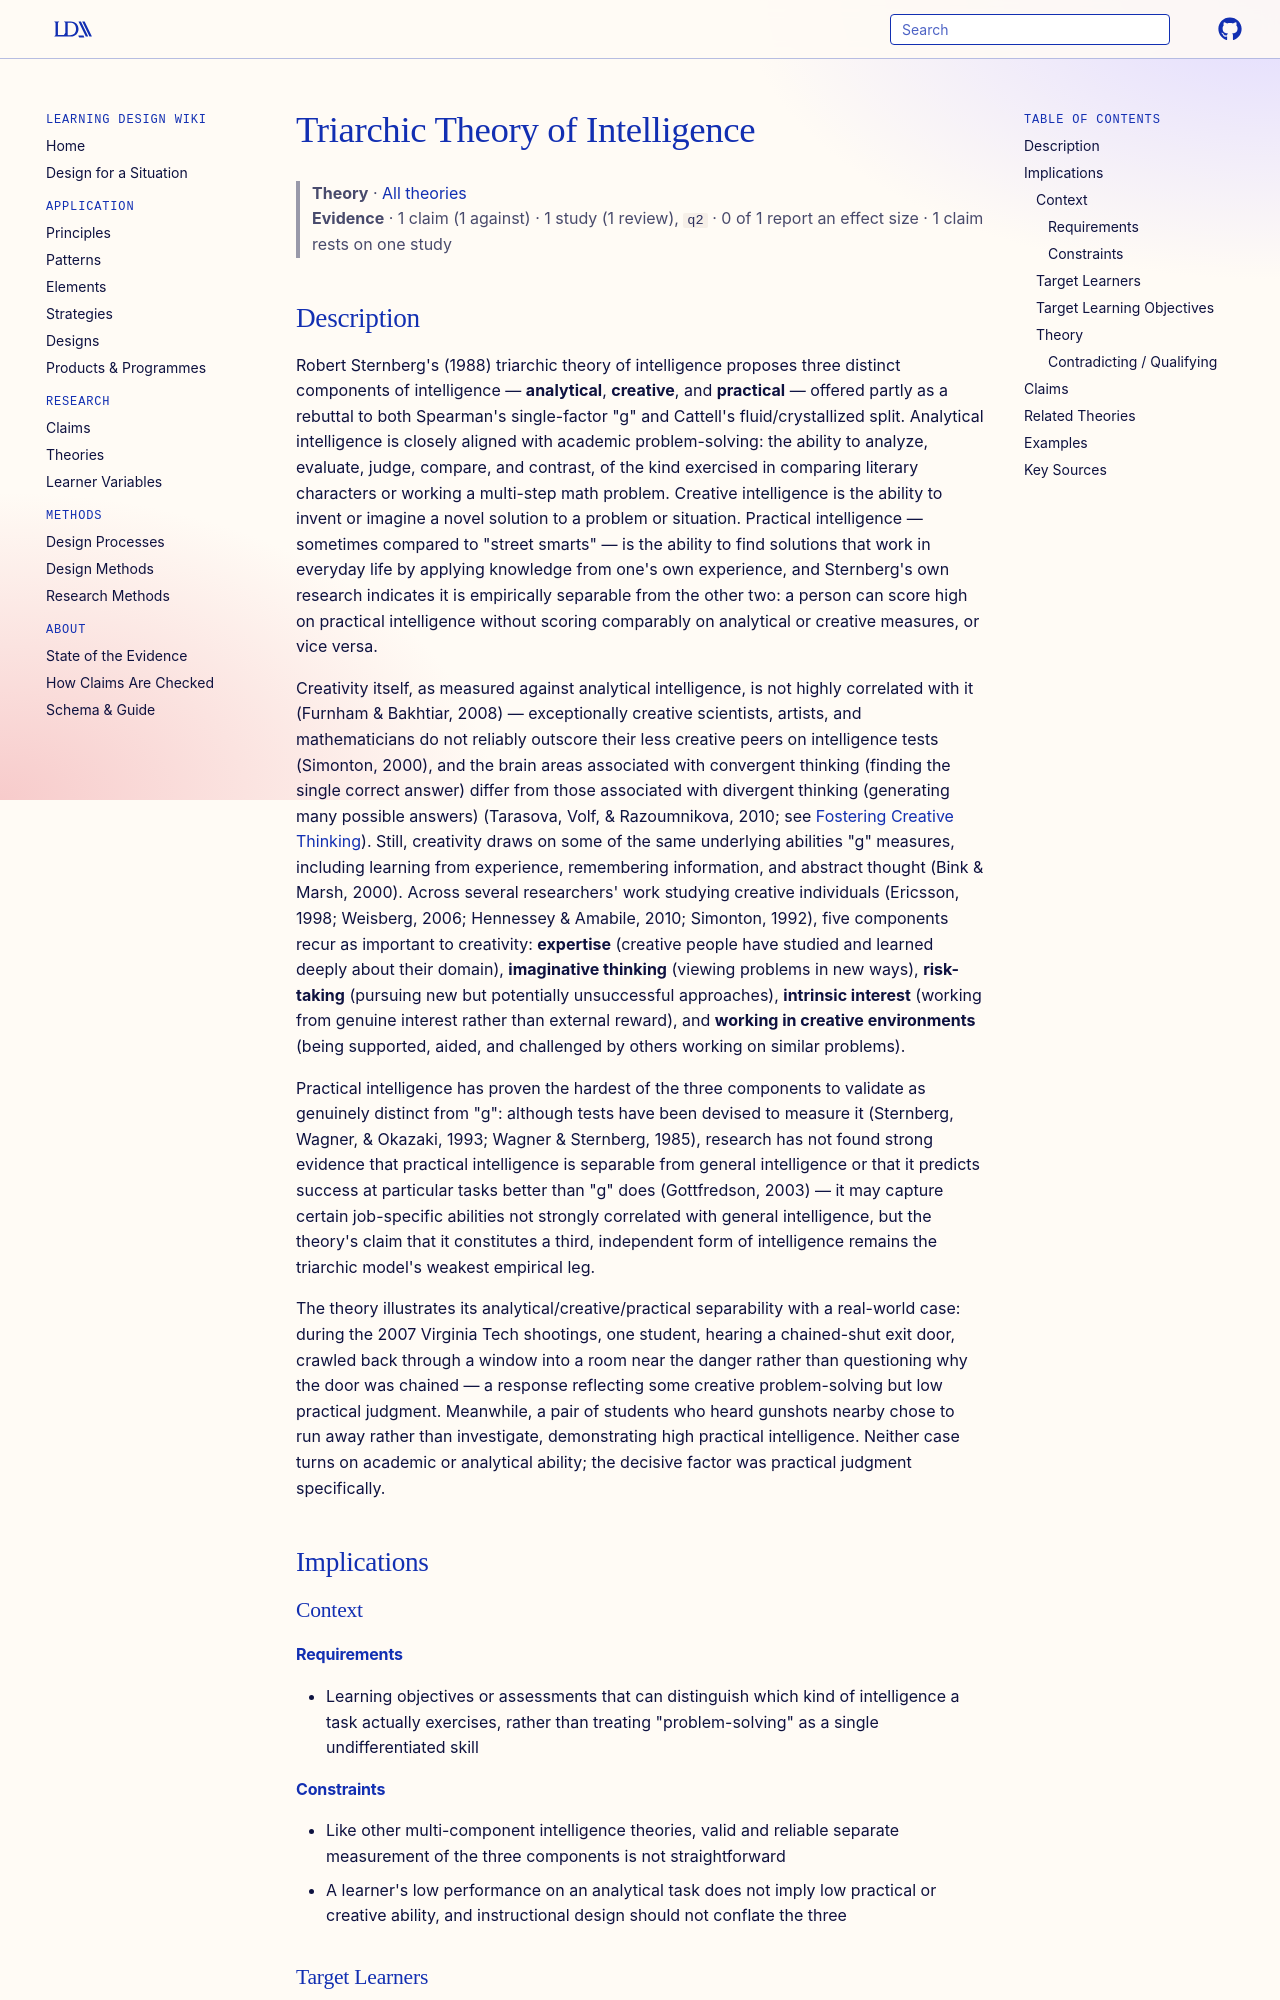

repository: Learning-Design-Alliance/learning-wiki · page: theories/triarchic-theory-of-intelligence/index.html · generator: mkdocs

---
type: theory
title: Triarchic Theory of Intelligence
description: Robert Sternberg's triarchic theory holds that intelligence has three empirically separable components — analytical, creative, and practical — so a learner can score high on one without scoring high on the others.
canonical: true
status: review
generated:
  by: claude/unspecified
  at: 2026-08-29
---

# Triarchic Theory of Intelligence

> **Theory** · [All theories](index.md)
> **Evidence** · 1 claim (1 against) · 1 study (1 review), `q2` · 0 of 1 report an effect size · 1 claim rests on one study
